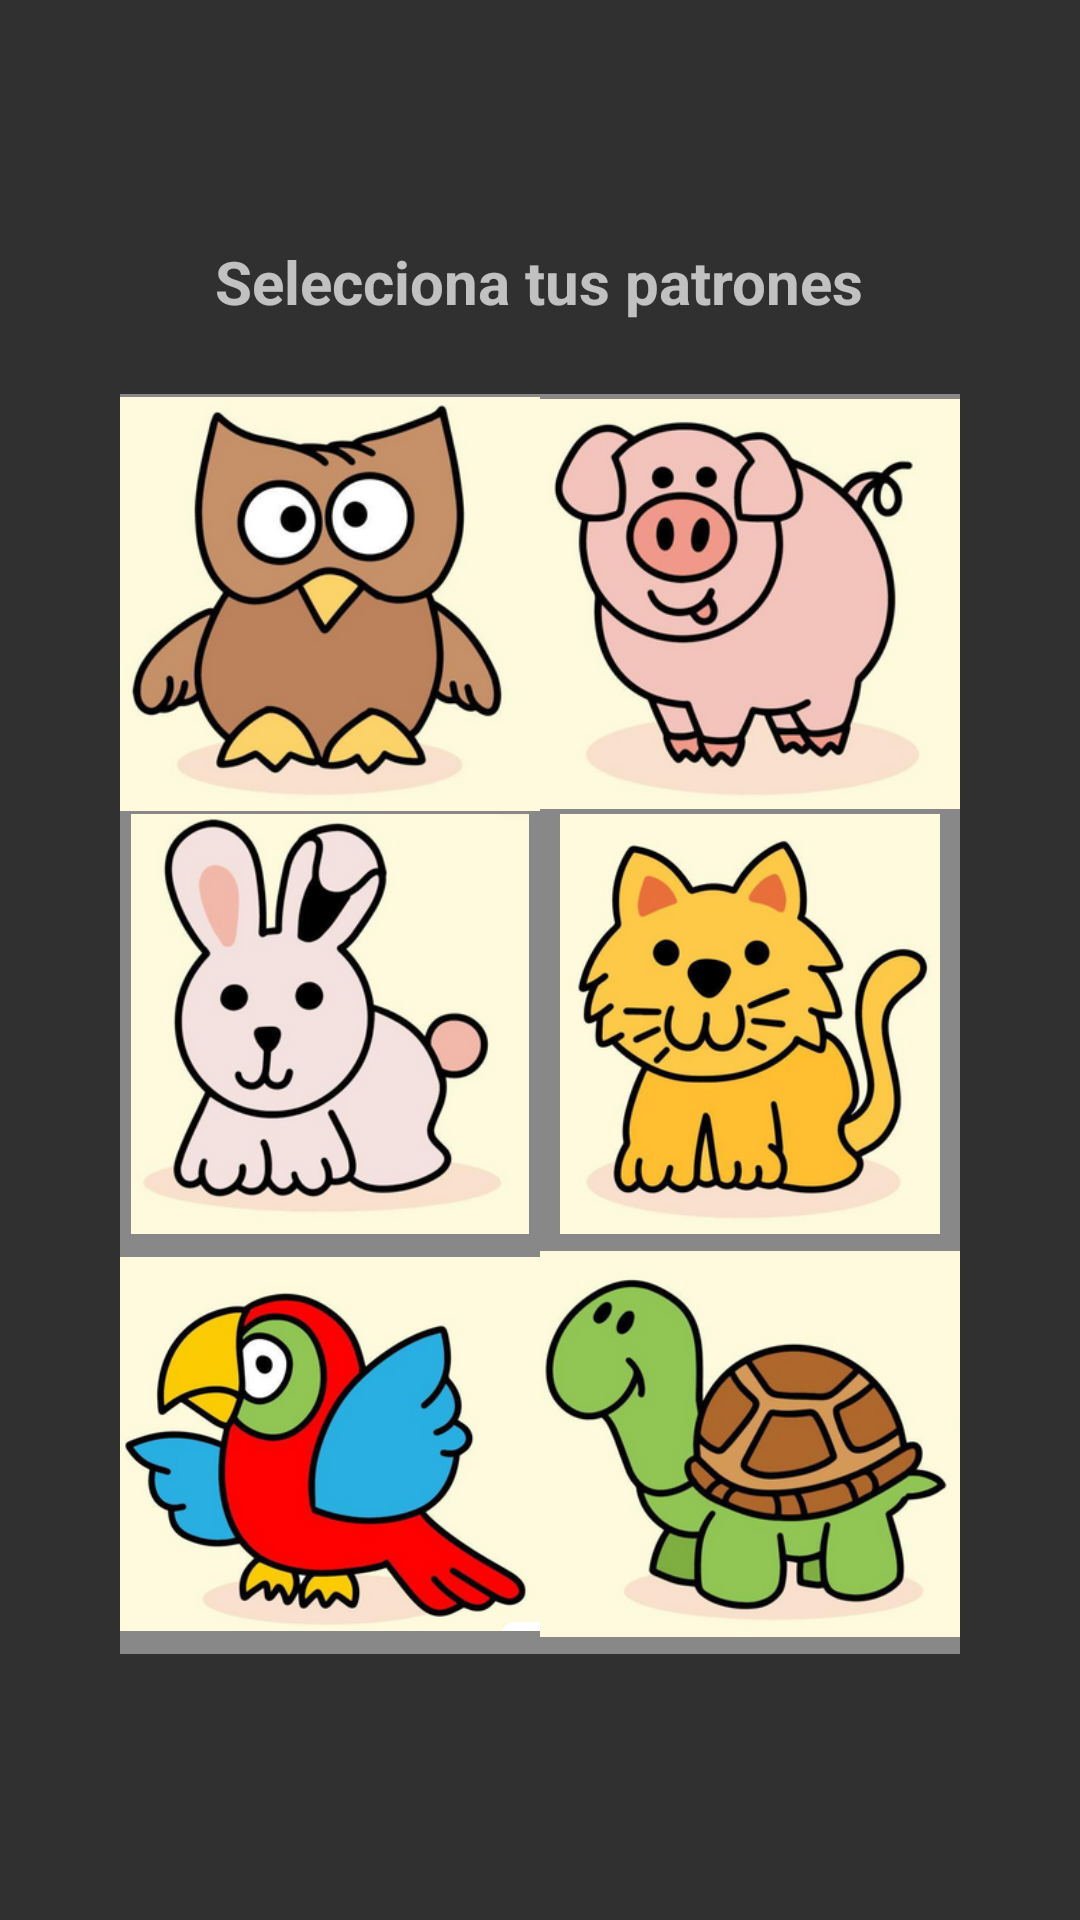

Write the Android layout XML for this screen, with the resource values it uses.
<!-- AndroidManifest.xml: application theme Theme.AppCompat -->
<!-- res/layout/activity_detalle_alumno.xml -->
<?xml version="1.0" encoding="utf-8"?>

<LinearLayout
    xmlns:android="http://schemas.android.com/apk/res/android"
    android:layout_width="match_parent"
    android:layout_height="match_parent"
    android:orientation="vertical"
    android:gravity="center"
    android:padding="16dp">


    <TextView
        android:id="@+id/tvTitulo"
        android:layout_width="wrap_content"
        android:layout_height="wrap_content"
        android:layout_marginBottom="16dp"
        android:text="Selecciona tus patrones"
        android:textSize="20sp"
        android:textStyle="bold" />

    <ImageView
        android:id="@+id/imgCheck1"
        android:layout_width="50dp"
        android:layout_height="50dp"
        android:contentDescription="Verificación Patrón 1"
        android:visibility="gone"
        android:layout_marginBottom="16dp" />



    <ImageView
        android:id="@+id/imgCheck2"
        android:layout_width="50dp"
        android:layout_height="50dp"
        android:contentDescription="Verificación Patrón 2"
        android:visibility="gone" />

    <GridLayout
        android:id="@+id/gridLayout"
        android:layout_width="wrap_content"
        android:layout_height="wrap_content"
        android:columnCount="2"
        android:rowCount="3"
        android:layout_gravity="center"
        android:padding="8dp">


        <ImageButton
            android:id="@+id/btnbuho"
            android:layout_width="140dp"
            android:layout_height="140dp"
            android:scaleType="fitCenter"
            android:background="@drawable/border_default"
            android:src="@drawable/buho"/>


        <ImageButton
            android:id="@+id/btncerdo"
            android:layout_width="140dp"
            android:layout_height="140dp"
            android:scaleType="fitCenter"
            android:background="@drawable/border_default"
            android:src="@drawable/cerdo"/>

        <ImageButton
            android:id="@+id/btnconejo"
            android:layout_width="140dp"
            android:layout_height="140dp"
            android:scaleType="fitCenter"
            android:background="@drawable/border_default"
            android:src="@drawable/conejo"/>

        <ImageButton
            android:id="@+id/btngato"
            android:layout_width="140dp"
            android:layout_height="140dp"
            android:scaleType="fitCenter"
            android:background="@drawable/border_default"
            android:src="@drawable/gato"/>

        <ImageButton
            android:id="@+id/btnloro"
            android:layout_width="140dp"
            android:layout_height="140dp"
            android:scaleType="fitCenter"
            android:background="@drawable/border_default"
            android:src="@drawable/loro"/>

        <ImageButton
            android:id="@+id/btntortuga"
            android:layout_width="140dp"
            android:layout_height="140dp"
            android:scaleType="fitCenter"
            android:background="@drawable/border_default"
            android:src="@drawable/tortuga"/>

    </GridLayout>

</LinearLayout>
<!-- resources referenced by this layout -->
<resources>
  <!-- drawable border_default (drawable) -->
  <?xml version="1.0" encoding="utf-8"?>
  
  <shape xmlns:android="http://schemas.android.com/apk/res/android">
      <solid android:color="@android:color/transparent"/>
      <stroke android:width="25dp" android:color="#888888"/>
  </shape>
  <!-- drawable buho: png bitmap (drawable, 93502 bytes) -->
  <!-- drawable cerdo: png bitmap (drawable, 91646 bytes) -->
  <!-- drawable conejo: png bitmap (drawable, 84541 bytes) -->
  <!-- drawable gato: png bitmap (drawable, 109927 bytes) -->
  <!-- drawable loro: png bitmap (drawable, 100554 bytes) -->
  <!-- drawable tortuga: png bitmap (drawable, 99957 bytes) -->
</resources>
